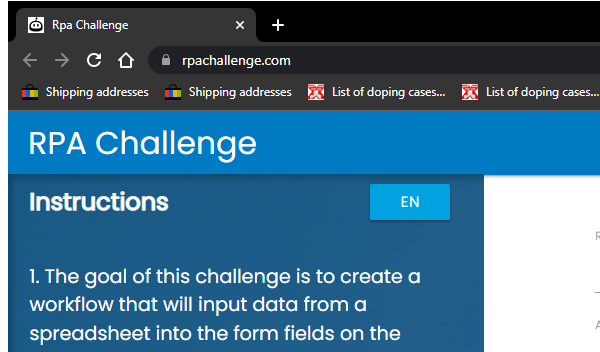
Task: descargar lista de elementos
Workflow: ingreso de informacion reto rpa

Step 1: Attach Browser 'chrome.exe Rpa' in window 'Rpa Challenge' (chrome.exe)

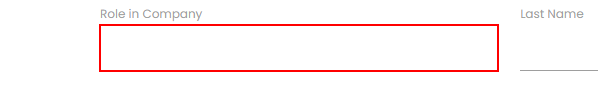
Step 2: type "[in_dtItem("First Name").ToString]" into the text box

Step 3: type "[in_dtItem("Last Name ").ToString]" into the text box (same screen as step 2)

Step 4: type "[in_dtItem("Email").ToString]" into the text box (same screen as step 2)

Step 5: type "[in_dtItem("Company Name").ToString]" into the text box (same screen as step 2)

Step 6: type "[in_dtItem("Phone Number").ToString]" into the text box (same screen as step 2)

Step 7: type "[in_dtItem("Role in Company").ToString]" into the text box (same screen as step 2)

Step 8: type "[in_dtItem("Address").ToString]" into the text box (same screen as step 2)
